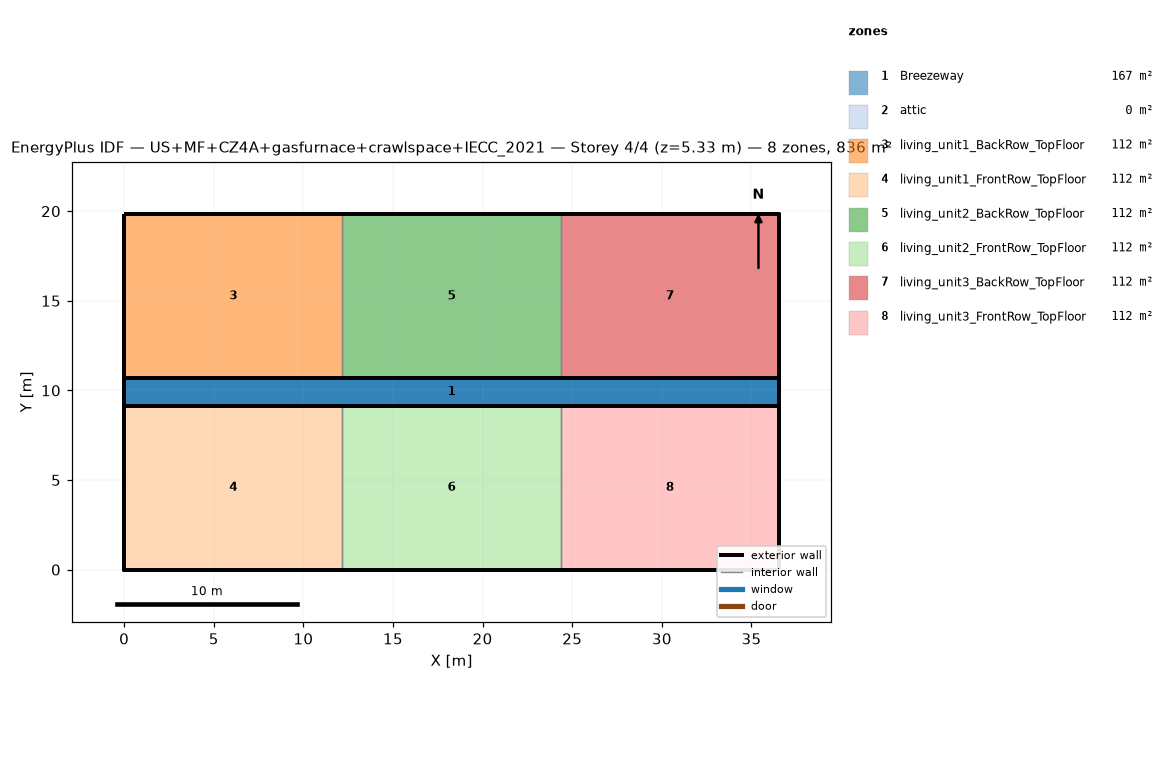
=== STOREY PLAN SPEC (per zone: floor XY polygon, exterior-wall plan segments, windows/doors) ===
zone 1: Breezeway  (167.0 m²)
  floor: (36.54, 9.16) (0.00, 9.16) (0.00, 10.68) (36.54, 10.68)
  floor: (36.54, 9.16) (0.00, 9.16) (0.00, 10.68) (36.54, 10.68)
  floor: (36.54, 9.16) (0.00, 9.16) (0.00, 10.68) (36.54, 10.68)
zone 2: attic  (0.0 m²)
  exterior wall: (36.54, 0.00) – (36.54, 19.84) – (36.54, 9.92)  [29.8 m]
  exterior wall: (0.00, 19.84) – (0.00, 0.00) – (0.00, 9.92)  [29.8 m]
zone 3: living_unit1_BackRow_TopFloor  (111.5 m²)
  floor: (12.18, 10.68) (0.00, 10.68) (0.00, 19.84) (12.18, 19.84)
  exterior wall: (12.18, 19.84) – (0.00, 19.84)  [12.2 m]
  exterior wall: (0.00, 19.84) – (0.00, 10.68)  [9.2 m]
  exterior wall: (0.00, 10.68) – (12.18, 10.68)  [12.2 m]
  interior walls: 1
zone 4: living_unit1_FrontRow_TopFloor  (111.5 m²)
  floor: (12.18, 0.00) (0.00, 0.00) (0.00, 9.16) (12.18, 9.16)
  exterior wall: (0.00, 0.00) – (12.18, 0.00)  [12.2 m]
  exterior wall: (0.00, 9.16) – (0.00, 0.00)  [9.2 m]
  exterior wall: (12.18, 9.16) – (0.00, 9.16)  [12.2 m]
  interior walls: 1
zone 5: living_unit2_BackRow_TopFloor  (111.5 m²)
  floor: (24.36, 10.68) (12.18, 10.68) (12.18, 19.84) (24.36, 19.84)
  exterior wall: (12.18, 10.68) – (24.36, 10.68)  [12.2 m]
  exterior wall: (24.36, 19.84) – (12.18, 19.84)  [12.2 m]
  interior walls: 2
zone 6: living_unit2_FrontRow_TopFloor  (111.5 m²)
  floor: (24.36, 0.00) (12.18, 0.00) (12.18, 9.16) (24.36, 9.16)
  exterior wall: (12.18, 0.00) – (24.36, 0.00)  [12.2 m]
  exterior wall: (24.36, 9.16) – (12.18, 9.16)  [12.2 m]
  interior walls: 2
zone 7: living_unit3_BackRow_TopFloor  (111.5 m²)
  floor: (36.54, 10.68) (24.36, 10.68) (24.36, 19.84) (36.54, 19.84)
  exterior wall: (36.54, 10.68) – (36.54, 19.84)  [9.2 m]
  exterior wall: (36.54, 19.84) – (24.36, 19.84)  [12.2 m]
  exterior wall: (24.36, 10.68) – (36.54, 10.68)  [12.2 m]
  interior walls: 1
zone 8: living_unit3_FrontRow_TopFloor  (111.5 m²)
  floor: (36.54, 0.00) (24.36, 0.00) (24.36, 9.16) (36.54, 9.16)
  exterior wall: (24.36, 0.00) – (36.54, 0.00)  [12.2 m]
  exterior wall: (36.54, 0.00) – (36.54, 9.16)  [9.2 m]
  exterior wall: (36.54, 9.16) – (24.36, 9.16)  [12.2 m]
  interior walls: 1

=== DERIVED (storey summary) ===
Building: US+MF+CZ4A+gasfurnace+crawlspace+IECC_2021
Storey: 4 of 4  (floor level z = 5.33 m)
Storey gross floor area: 836.2 m²
Zones on this storey: 8
  - Breezeway: floor 167.0 m²
  - attic: floor 0.0 m²; exterior wall 59.5 m (81.9 m²); WWR 0.0%
  - living_unit1_BackRow_TopFloor: floor 111.5 m²; exterior wall 33.5 m (86.9 m²); WWR 0.0%
  - living_unit1_FrontRow_TopFloor: floor 111.5 m²; exterior wall 33.5 m (86.9 m²); WWR 0.0%
  - living_unit2_BackRow_TopFloor: floor 111.5 m²; exterior wall 24.4 m (63.1 m²); WWR 0.0%
  - living_unit2_FrontRow_TopFloor: floor 111.5 m²; exterior wall 24.4 m (63.1 m²); WWR 0.0%
  - living_unit3_BackRow_TopFloor: floor 111.5 m²; exterior wall 33.5 m (86.9 m²); WWR 0.0%
  - living_unit3_FrontRow_TopFloor: floor 111.5 m²; exterior wall 33.5 m (86.9 m²); WWR 0.0%
Zone adjacency (shared interzone walls):
  - living_unit1_BackRow_TopFloor ↔ living_unit2_BackRow_TopFloor
  - living_unit1_FrontRow_TopFloor ↔ living_unit2_FrontRow_TopFloor
  - living_unit2_BackRow_TopFloor ↔ living_unit3_BackRow_TopFloor
  - living_unit2_FrontRow_TopFloor ↔ living_unit3_FrontRow_TopFloor